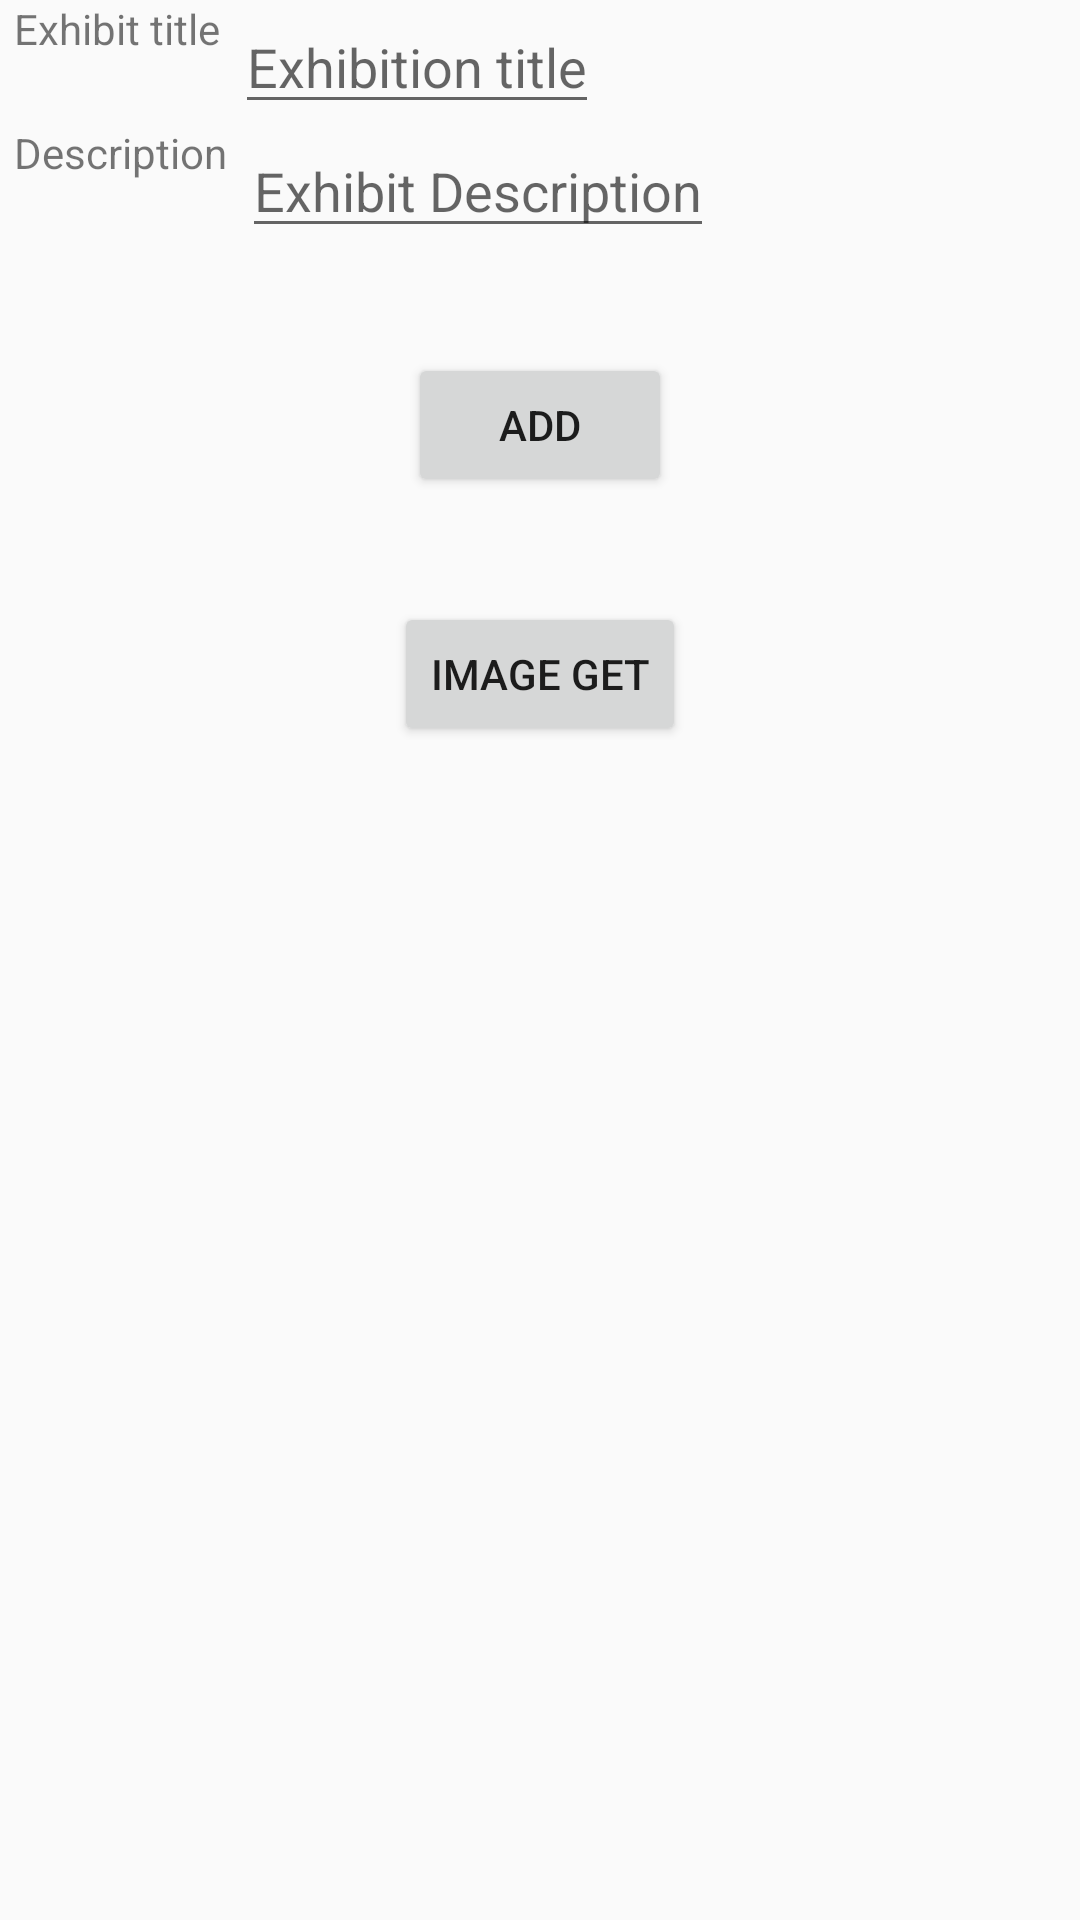

Reconstruct the res/layout file that produces this screen, plus the resources it refers to.
<!-- AndroidManifest.xml: application theme AppTheme -->
<!-- res/layout/activity_add_exhibit.xml -->
<RelativeLayout xmlns:android="http://schemas.android.com/apk/res/android"
    xmlns:tools="http://schemas.android.com/tools" android:layout_width="match_parent"
    android:layout_height="match_parent" android:paddingLeft="@dimen/activity_horizontal_margin"
    android:paddingRight="@dimen/activity_horizontal_margin"
    android:paddingTop="@dimen/activity_vertical_margin"
    android:paddingBottom="@dimen/activity_vertical_margin"
    tools:context="com.yahoo.beaconmessaging.ExhibitAddActivity">

    <TextView android:text="@string/exhibit_title"
        android:layout_width="wrap_content"
        android:id="@+id/tvTitle"
        android:layout_alignParentLeft="true"
        android:paddingLeft="5dp"
        android:paddingRight="5dp"
        android:layout_height="wrap_content" />

    

    <EditText android:hint="@string/enter_title"
        android:layout_width="wrap_content"
        android:layout_toRightOf="@+id/tvTitle"
        android:id="@+id/edTitle"
        android:layout_height="wrap_content" />

    <TextView android:text="@string/exhibit_description"
        android:layout_width="wrap_content"
        android:id="@+id/tvDescription"
        android:layout_alignParentLeft="true"
        android:layout_below="@+id/edTitle"
        android:paddingLeft="5dp"
        android:paddingRight="5dp"
        android:layout_height="wrap_content" />

    

    <EditText android:hint="@string/enter_description"
        android:id="@+id/edDescription"
        android:layout_toRightOf="@+id/tvDescription"
        android:layout_below="@+id/edTitle"
        android:layout_width="wrap_content"
        android:layout_height="wrap_content" />

    <Button
        android:layout_width="wrap_content"
        android:layout_height="wrap_content"
        android:text="Add"
        android:id="@+id/btnAdd"
        android:onClick="onAdd"
        android:layout_centerHorizontal="true"
        android:layout_below="@+id/edDescription"
        android:layout_marginTop="35dp" />

    <Button
        android:layout_width="wrap_content"
        android:layout_height="wrap_content"
        android:text="Image Get"
        android:id="@+id/btnImageAdd"
        android:onClick="onImageAdd"
        android:layout_centerHorizontal="true"
        android:layout_below="@+id/btnAdd"
        android:layout_marginTop="35dp" />

    <ImageView
        android:layout_width="wrap_content"
        android:layout_height="wrap_content"
        android:id="@+id/ivPicture"
        android:layout_below="@+id/btnImageAdd"
        android:layout_centerHorizontal="true" />


</RelativeLayout>
<!-- resources referenced by this layout -->
<resources>
  <string name="enter_description">Exhibit Description</string>
  <string name="enter_title">Exhibition title</string>
  <string name="exhibit_description">Description</string>
  <string name="exhibit_title">Exhibit title</string>
  <style name="AppTheme" parent="Theme.AppCompat.Light.DarkActionBar">
          
      </style>
</resources>
